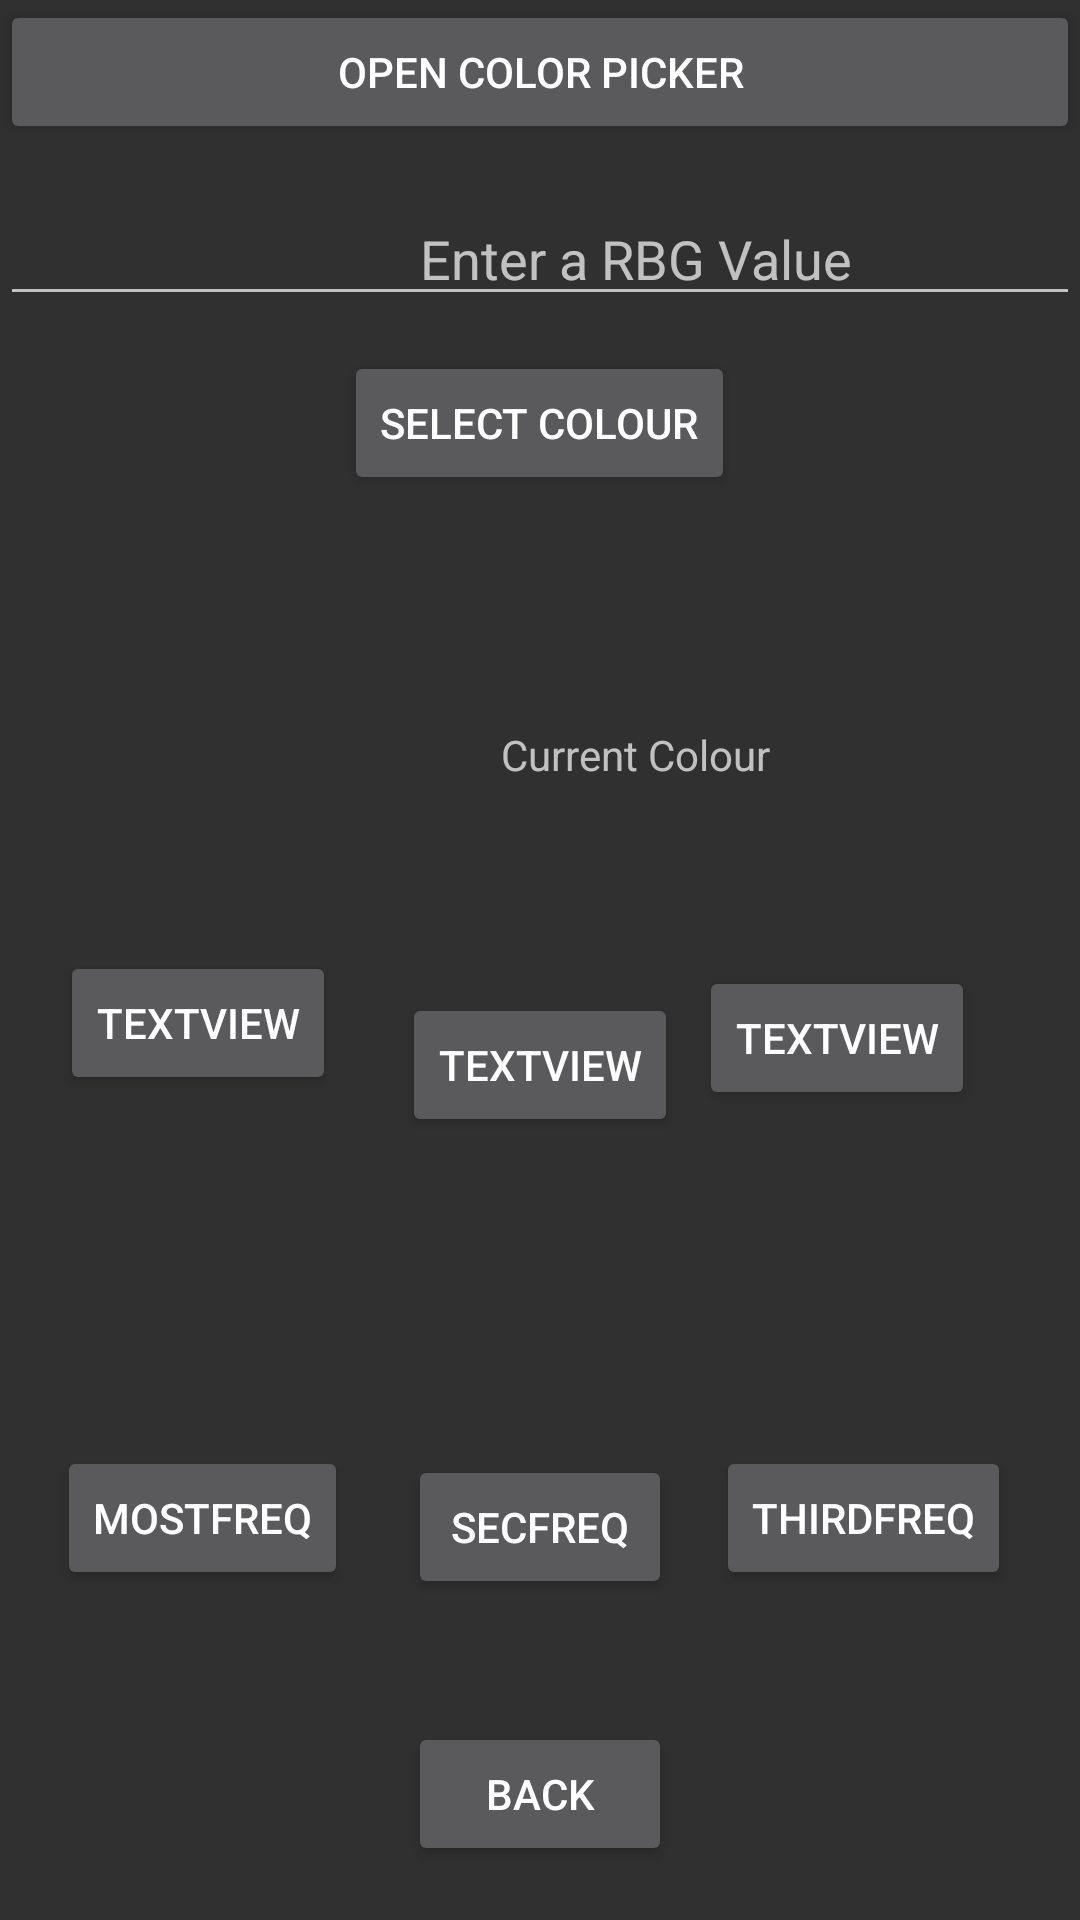

This screen was rendered from an Android layout file. Write that file and the resources it references.
<!-- AndroidManifest.xml: application theme Theme.CVisualizer -->
<!-- res/layout/activity_color_edit.xml -->
<?xml version="1.0" encoding="utf-8"?>
<RelativeLayout xmlns:android="http://schemas.android.com/apk/res/android"
    xmlns:app="http://schemas.android.com/apk/res-auto"
    xmlns:tools="http://schemas.android.com/tools"
    android:id="@+id/layout"
    android:layout_width="match_parent"
    android:layout_height="match_parent"
    tools:context="com.example.cvisualizer.ColorSelector"
    android:orientation="horizontal">

    <Button
        android:id="@+id/button"
        android:layout_width="match_parent"
        android:layout_height="wrap_content"
        android:text="open color picker"
        app:layout_constraintBottom_toBottomOf="parent"
        app:layout_constraintLeft_toLeftOf="parent"
        app:layout_constraintRight_toRightOf="parent"
        app:layout_constraintTop_toTopOf="parent" />

    <TextView
        android:id="@+id/currentColour"
        android:layout_width="wrap_content"
        android:layout_height="wrap_content"
        android:layout_alignParentStart="true"
        android:layout_alignParentTop="true"
        android:layout_centerHorizontal="true"
        android:layout_marginStart="167dp"
        android:layout_marginTop="242dp"
        android:text="Current Colour" />

    <LinearLayout
        android:layout_width="match_parent"
        android:layout_height="wrap_content">


        <EditText
            android:id="@+id/FullRBG"
            android:layout_width="match_parent"
            android:layout_height="wrap_content"
            android:layout_alignParentTop="true"
            android:layout_centerHorizontal="true"
            android:layout_marginTop="64dp"
            android:hint="Enter a RBG Value"
            android:paddingLeft="140dp"/>



    </LinearLayout>

    <Button
        android:id="@+id/selectRBG"
        android:layout_width="wrap_content"
        android:layout_height="wrap_content"
        android:layout_alignParentTop="true"
        android:layout_centerHorizontal="true"
        android:layout_marginTop="117dp"
        android:text="Select Colour" />

    <Button
        android:id="@+id/fav1"
        android:layout_width="wrap_content"
        android:layout_height="wrap_content"
        android:layout_alignParentStart="true"
        android:layout_alignParentBottom="true"
        android:layout_marginStart="20dp"
        android:layout_marginBottom="275dp"
        android:text="TextView" />

    <Button
        android:id="@+id/fav2"
        android:layout_width="wrap_content"
        android:layout_height="wrap_content"
        android:layout_alignParentBottom="true"
        android:layout_centerHorizontal="true"
        android:layout_marginStart="101dp"
        android:layout_marginBottom="261dp"
        android:text="TextView" />

    <Button
        android:id="@+id/com1"
        android:layout_width="wrap_content"
        android:layout_height="wrap_content"
        android:layout_alignParentStart="true"
        android:layout_alignParentBottom="true"
        android:layout_marginStart="19dp"
        android:layout_marginBottom="110dp"
        android:text="MostFreq" />

    <Button
        android:id="@+id/com3"
        android:layout_width="wrap_content"
        android:layout_height="wrap_content"
        android:layout_alignParentEnd="true"
        android:layout_alignParentBottom="true"
        android:layout_marginEnd="23dp"
        android:layout_marginBottom="110dp"
        android:text="thirdfreq" />

    <Button
        android:id="@+id/com2"
        android:layout_width="wrap_content"
        android:layout_height="wrap_content"
        android:layout_alignParentBottom="true"
        android:layout_centerHorizontal="true"
        android:layout_marginBottom="107dp"
        android:text="secfreq" />

    <Button
        android:id="@+id/fav3"
        android:layout_width="wrap_content"
        android:layout_height="wrap_content"
        android:layout_alignParentEnd="true"
        android:layout_alignParentBottom="true"
        android:layout_marginEnd="35dp"
        android:layout_marginBottom="270dp"
        android:text="TextView" />

    <Button
        android:id="@+id/backButton"
        android:layout_width="wrap_content"
        android:layout_height="wrap_content"
        android:layout_alignParentBottom="true"
        android:layout_centerHorizontal="true"
        android:layout_marginBottom="18dp"
        android:text="Back" />


</RelativeLayout>
<!-- resources referenced by this layout -->
<resources>
  <style name="Theme.CVisualizer" parent="Theme.AppCompat.NoActionBar">
          
          <item name="colorPrimary">@color/purple_500</item>
          <item name="colorPrimaryVariant">@color/purple_700</item>
          <item name="colorOnPrimary">@color/white</item>
          
          <item name="colorSecondary">@color/teal_200</item>
          <item name="colorSecondaryVariant">@color/teal_700</item>
          <item name="colorOnSecondary">@color/black</item>
          
          
      </style>
  <!-- not gathered from this repository: default colours our renderer supplied (Android Studio template values) -->
  <color name="purple_500">#FF6200EE</color>
  <color name="purple_700">#FF3700B3</color>
  <color name="teal_200">#FF03DAC5</color>
  <color name="teal_700">#FF018786</color>
  <color name="black">#FF000000</color>
  <color name="white">#FFFFFFFF</color>
</resources>
